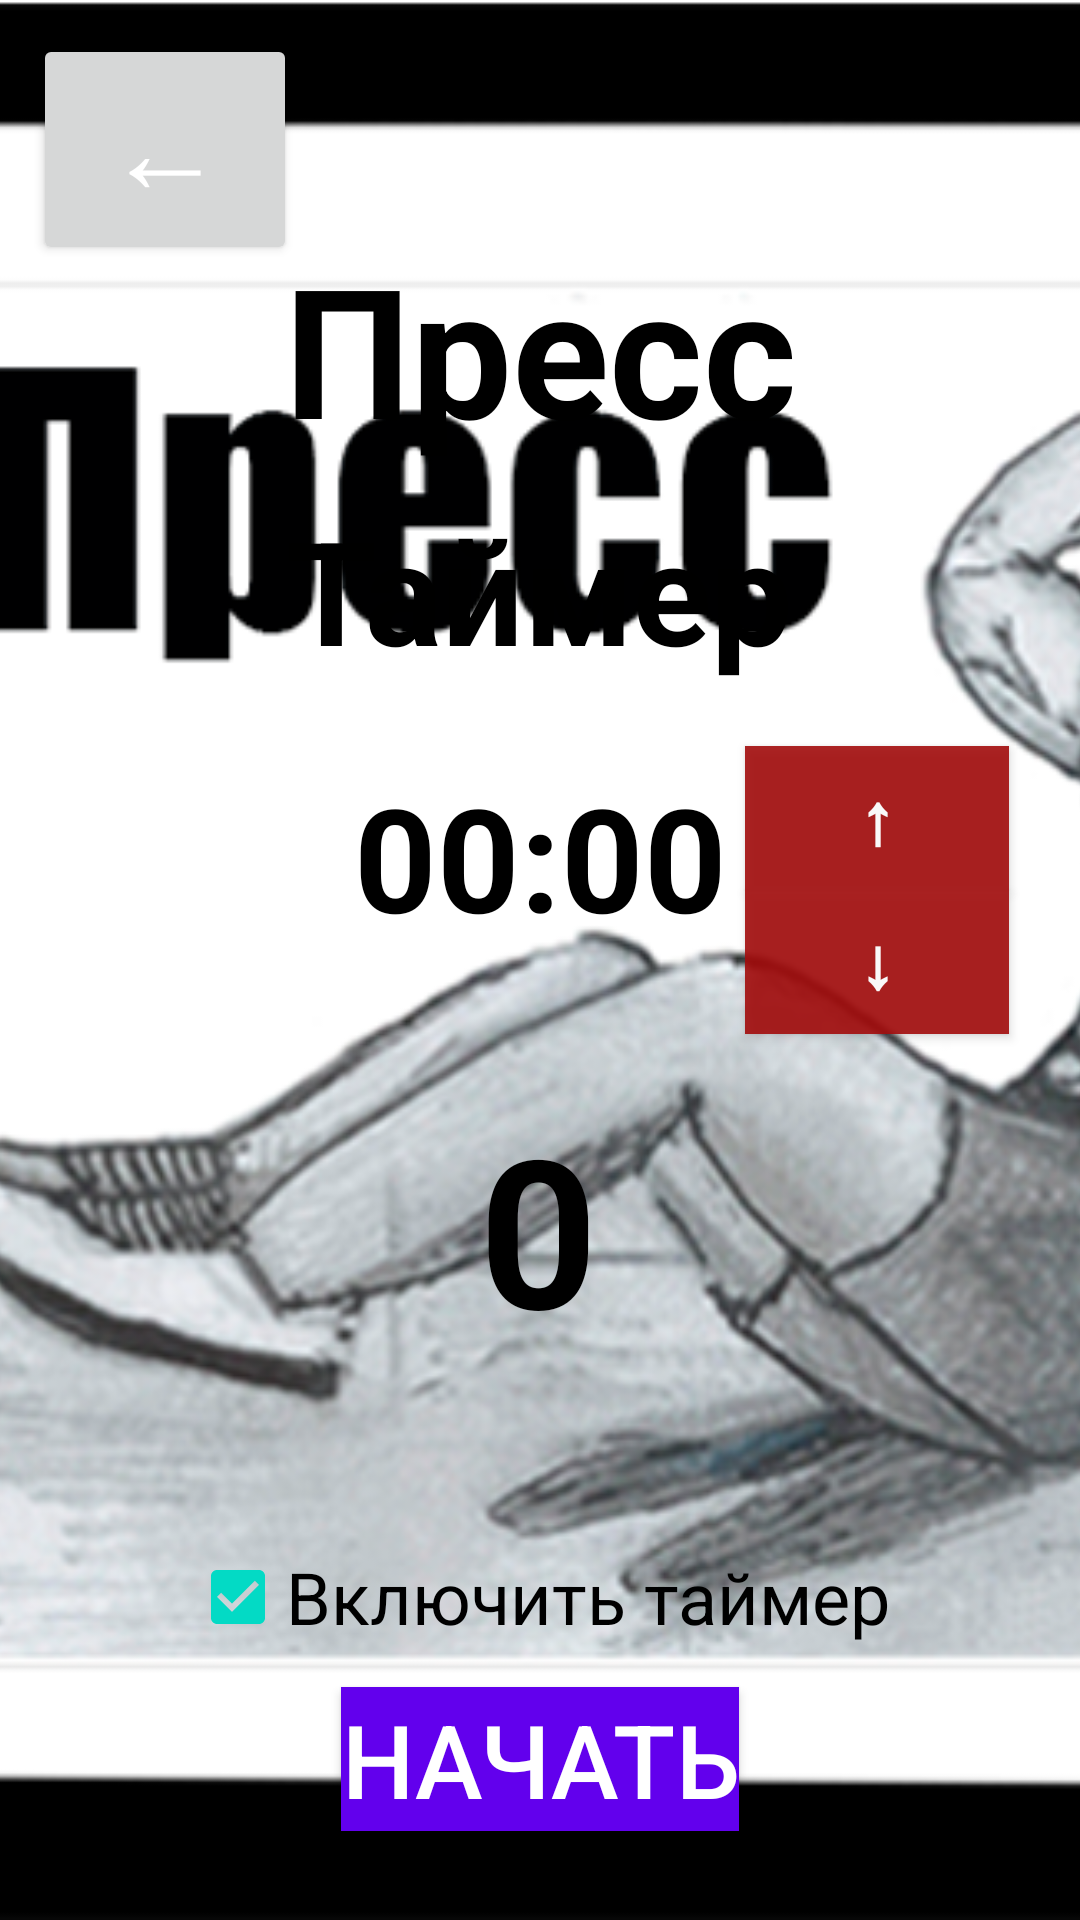

Reconstruct the res/layout file that produces this screen, plus the resources it refers to.
<!-- AndroidManifest.xml: application theme Theme.MonitoringActivnosti -->
<!-- res/layout/press.xml -->
<?xml version="1.0" encoding="utf-8"?>
<androidx.constraintlayout.widget.ConstraintLayout
    xmlns:android="http://schemas.android.com/apk/res/android"
    xmlns:app="http://schemas.android.com/apk/res-auto"
    xmlns:tools="http://schemas.android.com/tools"
    android:layout_width="match_parent"
    android:layout_height="match_parent">

    <ImageView
        android:layout_width="1441dp"
        android:layout_height="0dp"
        android:src="@drawable/press"
        app:layout_constraintBottom_toBottomOf="parent"
        app:layout_constraintEnd_toEndOf="parent"
        app:layout_constraintHorizontal_bias="0.444"
        app:layout_constraintStart_toStartOf="parent"
        app:layout_constraintTop_toTopOf="parent"
        app:layout_constraintVertical_bias="0.0" />

    <TextView
        android:id="@+id/press_timer_textView"
        android:layout_width="wrap_content"
        android:layout_height="wrap_content"
        android:text="00:00"
        android:textColor="#000000"
        android:textSize="48sp"
        android:textStyle="bold"
        app:layout_constraintBottom_toBottomOf="parent"
        app:layout_constraintEnd_toEndOf="parent"
        app:layout_constraintStart_toStartOf="parent"
        app:layout_constraintTop_toTopOf="parent"
        app:layout_constraintVertical_bias="0.44" />

    <Button
        android:id="@+id/press_timer_up"
        android:layout_width="wrap_content"
        android:layout_height="wrap_content"
        android:alpha="0.9"
        android:background="#A30C0C"
        android:insetTop="0dp"
        android:insetBottom="0dp"
        android:onClick="press_on_up_button_click"
        android:text="↑"
        android:textColor="@color/white"
        android:textSize="24sp"
        android:textStyle="bold"
        app:backgroundTint="#A30C0C"
        app:iconPadding="0dp"
        app:layout_constraintBottom_toBottomOf="parent"
        app:layout_constraintEnd_toEndOf="parent"
        app:layout_constraintHorizontal_bias="0.2"
        app:layout_constraintStart_toEndOf="@+id/press_timer_textView"
        app:layout_constraintTop_toTopOf="parent"
        app:layout_constraintVertical_bias="0.42000002" />

    <Button
        android:id="@+id/press_timer_down"
        android:layout_width="wrap_content"
        android:layout_height="wrap_content"
        android:alpha="0.9"
        android:background="#A30C0C"
        android:insetTop="0dp"
        android:insetBottom="0dp"
        android:onClick="press_on_down_button_click"
        android:text="↓"
        android:textColor="#FFFFFF"
        android:textSize="24sp"
        android:textStyle="bold"
        app:backgroundTint="#A30C0C"
        app:iconPadding="0dp"
        app:layout_constraintBottom_toBottomOf="parent"
        app:layout_constraintEnd_toEndOf="parent"
        app:layout_constraintHorizontal_bias="0.2"
        app:layout_constraintStart_toEndOf="@+id/press_timer_textView"
        app:layout_constraintTop_toBottomOf="@+id/press_timer_up"
        app:layout_constraintVertical_bias="0.0" />

    <TextView
        android:id="@+id/press_total_score"
        android:layout_width="wrap_content"
        android:layout_height="wrap_content"
        android:text="0"
        android:textColor="#000000"
        android:textSize="69sp"
        android:textStyle="bold"
        app:layout_constraintBottom_toTopOf="@+id/press_timer_start_button"
        app:layout_constraintEnd_toEndOf="parent"
        app:layout_constraintHorizontal_bias="0.498"
        app:layout_constraintStart_toStartOf="parent"
        app:layout_constraintTop_toBottomOf="@+id/press_timer_textView"
        app:layout_constraintVertical_bias="0.3" />

    <Button
        android:id="@+id/press_timer_start_button"
        android:layout_width="wrap_content"
        android:layout_height="wrap_content"
        android:background="#6200ED"
        android:onClick="press_on_timer_start"
        android:text="Начать"
        android:textColor="#FFFFFF"
        android:textSize="34sp"
        app:layout_constraintBottom_toBottomOf="parent"
        app:layout_constraintEnd_toEndOf="parent"
        app:layout_constraintStart_toStartOf="parent"
        app:layout_constraintTop_toTopOf="parent"
        app:layout_constraintVertical_bias="0.95" />

    <Button
        android:layout_width="88dp"
        android:layout_height="77dp"
        android:gravity="center_horizontal|top|center_vertical"
        android:onClick="press_back"
        android:paddingTop="-30dp"
        android:text="←"
        android:textColor="#FFFFFF"
        android:textSize="40sp"
        app:layout_constraintBottom_toBottomOf="parent"
        app:layout_constraintEnd_toEndOf="parent"
        app:layout_constraintHorizontal_bias="0.04"
        app:layout_constraintStart_toStartOf="parent"
        app:layout_constraintTop_toTopOf="parent"
        app:layout_constraintVertical_bias="0.02" />

    <TextView
        android:id="@+id/press_kalorii_textView"
        android:layout_width="wrap_content"
        android:layout_height="wrap_content"
        android:text="KKal"
        android:textSize="24sp"
        android:visibility="invisible"
        app:layout_constraintBottom_toTopOf="@+id/press_timer_checkBox"
        app:layout_constraintEnd_toEndOf="parent"
        app:layout_constraintStart_toStartOf="parent"
        app:layout_constraintTop_toBottomOf="@+id/press_total_score"
        app:layout_constraintVertical_bias="0.9"
        tools:visibility="visible" />

    <TextView
        android:id="@+id/textView9"
        android:layout_width="wrap_content"
        android:layout_height="wrap_content"
        android:text="Пресс"
        android:textColor="#000000"
        android:textSize="60sp"
        android:textStyle="bold"
        app:layout_constraintBottom_toTopOf="@+id/textView10"
        app:layout_constraintEnd_toEndOf="parent"
        app:layout_constraintStart_toStartOf="parent"
        app:layout_constraintTop_toTopOf="parent"
        app:layout_constraintVertical_bias="0.9" />

    <CheckBox
        android:id="@+id/press_timer_checkBox"
        android:layout_width="wrap_content"
        android:layout_height="wrap_content"
        android:checked="true"
        android:text="Включить таймер"
        android:textColor="#000000"
        android:textSize="24sp"
        app:layout_constraintBottom_toTopOf="@+id/press_timer_start_button"
        app:layout_constraintEnd_toEndOf="parent"
        app:layout_constraintStart_toStartOf="parent"
        app:layout_constraintTop_toBottomOf="@+id/press_total_score"
        app:layout_constraintVertical_bias="0.9" />

    <TextView
        android:id="@+id/textView10"
        android:layout_width="wrap_content"
        android:layout_height="wrap_content"
        android:text="Таймер"
        android:textColor="#000000"
        android:textSize="48sp"
        android:textStyle="bold"
        app:layout_constraintBottom_toTopOf="@+id/press_timer_textView"
        app:layout_constraintEnd_toEndOf="parent"
        app:layout_constraintStart_toStartOf="parent"
        app:layout_constraintTop_toTopOf="parent"
        app:layout_constraintVertical_bias="0.87" />

</androidx.constraintlayout.widget.ConstraintLayout>
<!-- resources referenced by this layout -->
<resources>
  <!-- drawable press: png bitmap (drawable, 251408 bytes) -->
  <style name="Theme.MonitoringActivnosti" parent="Theme.MaterialComponents.DayNight.DarkActionBar">
          
          <item name="colorPrimary">@color/purple_500</item>
          <item name="colorPrimaryVariant">@color/purple_700</item>
          <item name="colorOnPrimary">@color/white</item>
          
          <item name="colorSecondary">@color/teal_200</item>
          <item name="colorSecondaryVariant">@color/teal_700</item>
          <item name="colorOnSecondary">@color/black</item>
          
          <item name="android:statusBarColor" tools:targetApi="21">?attr/colorPrimaryVariant</item>
          
      </style>
  <!-- not gathered from this repository: default colours our renderer supplied (Android Studio template values) -->
  <color name="purple_500">#FF6200EE</color>
  <color name="purple_700">#FF3700B3</color>
  <color name="teal_200">#FF03DAC5</color>
  <color name="teal_700">#FF018786</color>
  <color name="black">#FF000000</color>
  <color name="white">#FFFFFFFF</color>
</resources>
